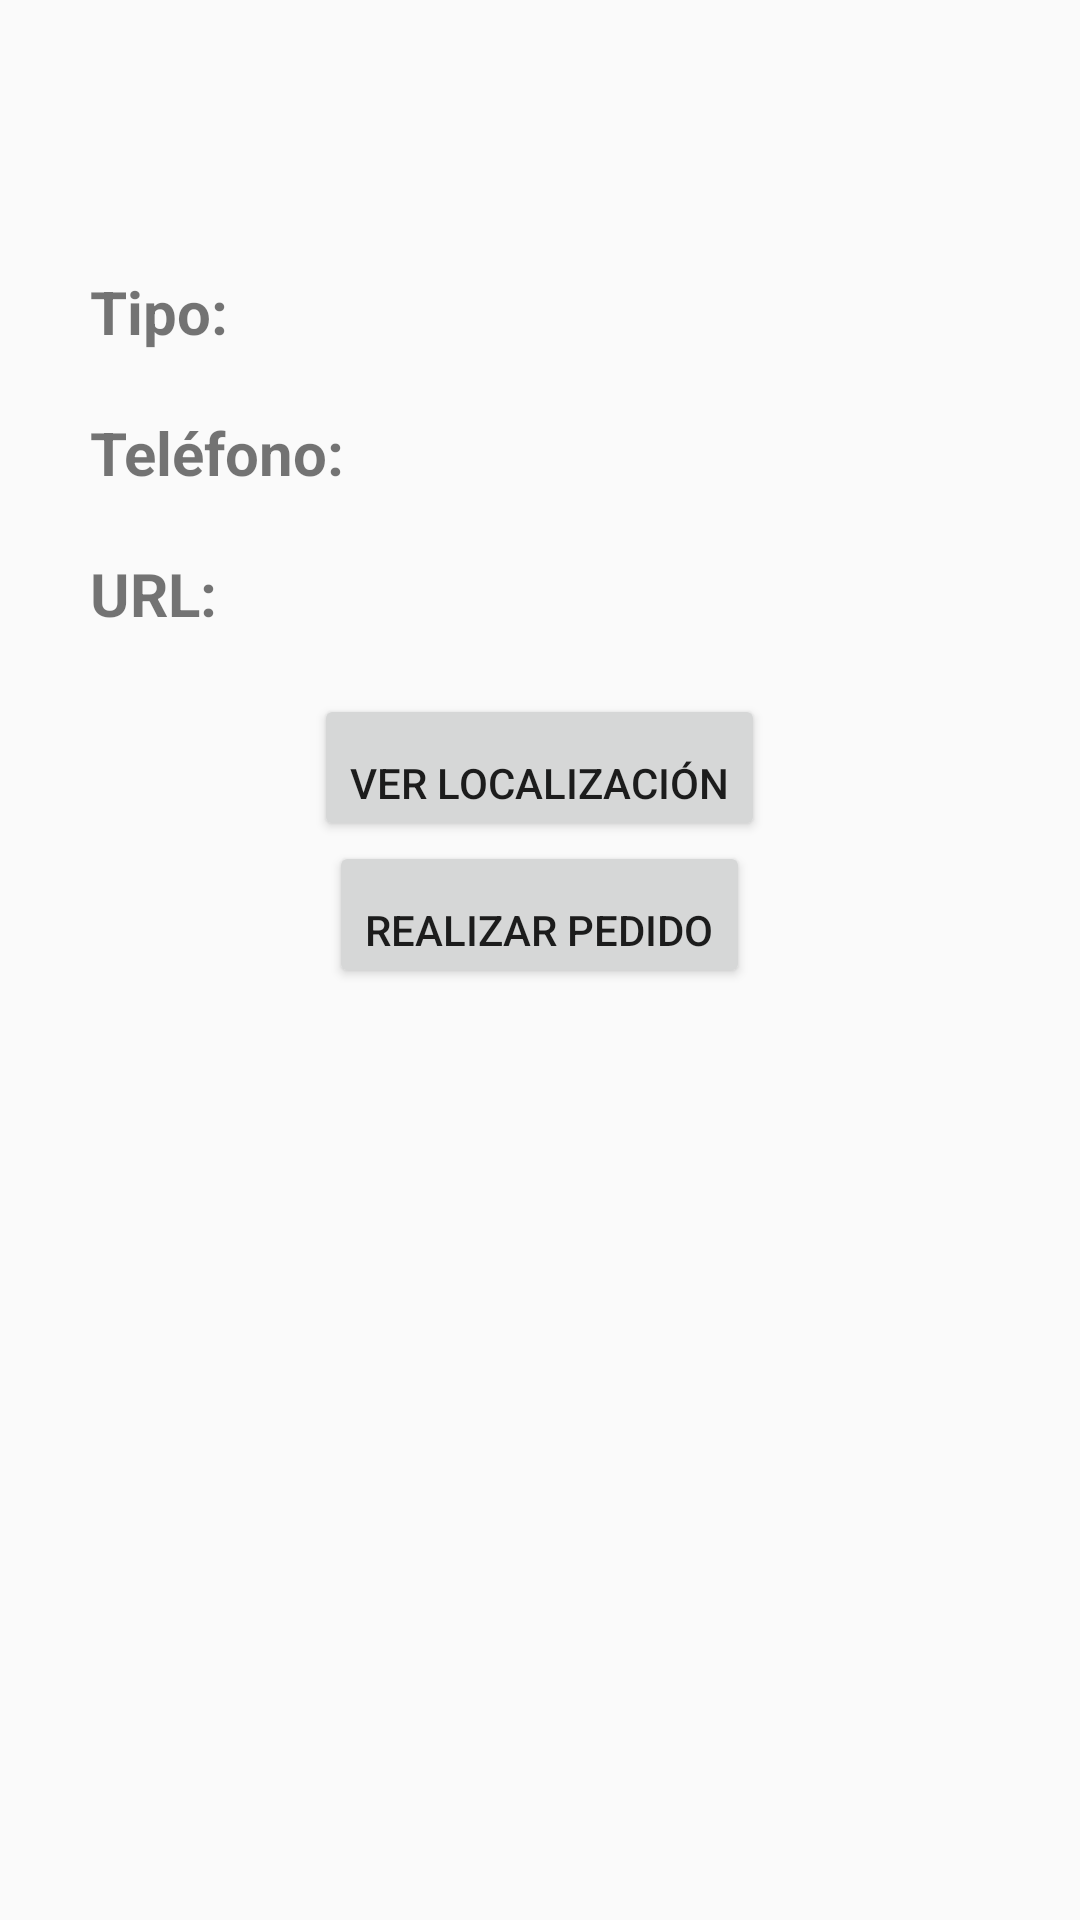

Produce the Android XML layout that renders to this screen, including the resource entries it uses.
<!-- AndroidManifest.xml: application theme Theme.AppCompat.Light.NoActionBar -->
<!-- res/layout/fragment_fragmento_restaurante_informacion.xml -->
<?xml version="1.0" encoding="utf-8"?>
<LinearLayout xmlns:android="http://schemas.android.com/apk/res/android"
    xmlns:tools="http://schemas.android.com/tools"
    android:layout_width="match_parent"
    android:layout_height="match_parent"
    tools:context=".fragmentos.FragmentoRestauranteInformacion"
    android:orientation="vertical"
    android:padding="30dp">

    <TextView
        android:layout_width="wrap_content"
        android:layout_height="wrap_content"
        android:textSize="30sp"
        android:layout_gravity="center"
        android:id="@+id/restaurante_info_titulo"
        android:textStyle="bold"/>

    <TableLayout
        android:layout_width="match_parent"
        android:layout_height="wrap_content">

        <TableRow
            android:paddingTop="@dimen/padding20dp">
            <TextView
                android:layout_width="wrap_content"
                android:layout_height="wrap_content"
                android:text="@string/restaurante_info_tipo"
                android:textSize="20sp"
                android:textStyle="bold"/>
            <TextView
                android:layout_width="wrap_content"
                android:layout_height="wrap_content"
                android:id="@+id/restaurante_info_tipoComida"/>
        </TableRow>

        <TableRow
            android:paddingTop="@dimen/padding20dp"
            android:id="@+id/restauranteInfo_tabla_telefono">
            <TextView
                android:layout_width="wrap_content"
                android:layout_height="wrap_content"
                android:text="@string/restaurante_info_telefono"
                android:textSize="20sp"
                android:textStyle="bold"/>

            <TextView
                android:layout_width="wrap_content"
                android:layout_height="wrap_content"
                android:id="@+id/restaurante_info_telefonoRestaurante"/>
        </TableRow>

        <TableRow
            android:paddingTop="@dimen/padding20dp"
            android:id="@+id/restauranteInfo_tabla_url">
            <TextView
                android:layout_width="wrap_content"
                android:layout_height="wrap_content"
                android:text="@string/restaurante_info_url"
                android:textSize="20sp"
                android:textStyle="bold"/>

            <TextView
                android:layout_width="wrap_content"
                android:layout_height="wrap_content"
                android:id="@+id/restaurante_info_urlRestaurante"
                android:textSize="13sp"/>
        </TableRow>
    </TableLayout>

    <Space
        android:layout_width="wrap_content"
        android:layout_height="20dp"/>

    <Button
        android:layout_width="wrap_content"
        android:layout_height="wrap_content"
        android:layout_gravity="center"
        android:paddingTop="@dimen/padding20dp"
        android:id="@+id/btnMapa"
        android:text="@string/btnVerMapa"/>

    <Button
        android:layout_width="wrap_content"
        android:layout_height="wrap_content"
        android:layout_gravity="center"
        android:paddingTop="@dimen/padding20dp"
        android:id="@+id/btnRealizarPedido"
        android:text="@string/btn_restaurante_realizar_pedido"/>

</LinearLayout>
<!-- resources referenced by this layout -->
<resources>
  <dimen name="padding20dp">20dp</dimen>
  <string name="btnVerMapa">Ver localización</string>
  <string name="btn_restaurante_realizar_pedido">Realizar pedido</string>
  <string name="restaurante_info_telefono">"Teléfono: "</string>
  <string name="restaurante_info_tipo">"Tipo: "</string>
  <string name="restaurante_info_url">URL:</string>
</resources>
